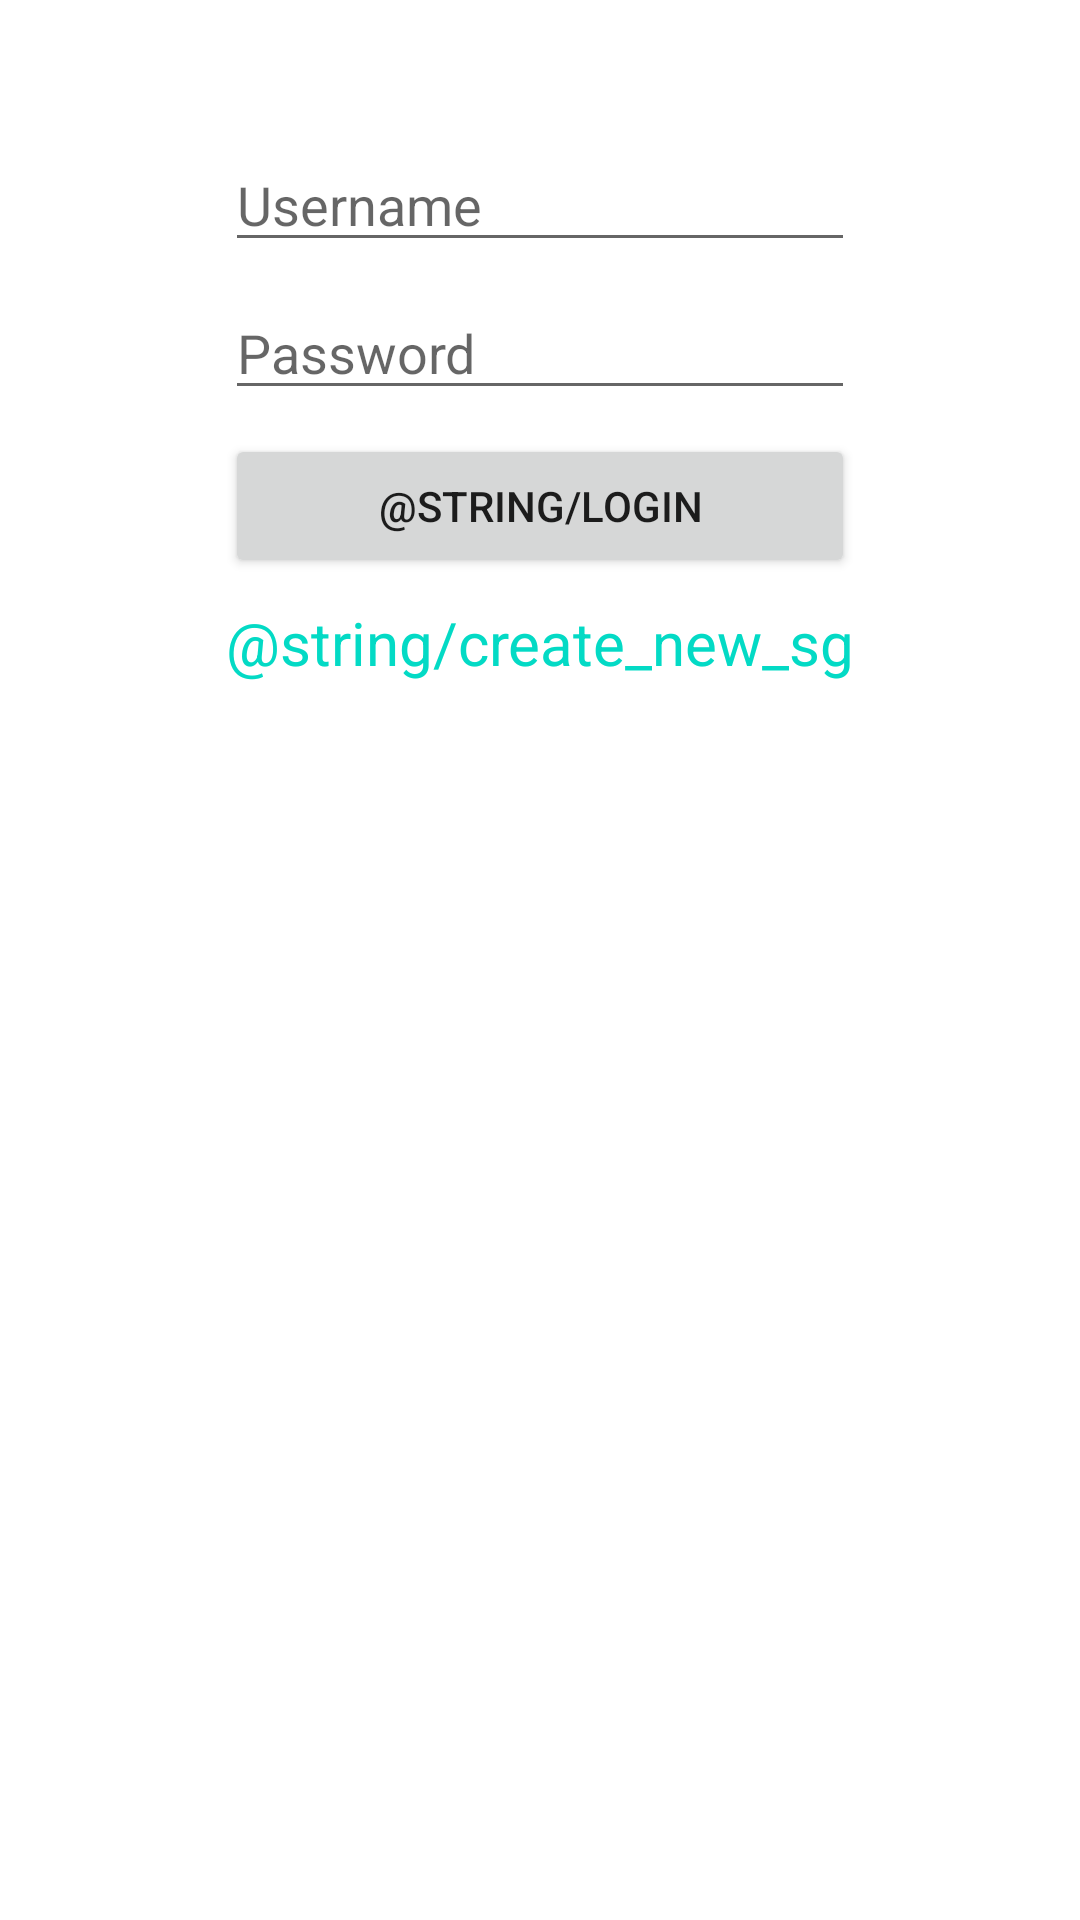

Android layout source for this screen:
<!-- AndroidManifest.xml: application theme Theme.CrudAppProjectLcnoStrd -->
<!-- res/layout/activity_login.xml -->
<?xml version="1.0" encoding="utf-8"?>
<layout xmlns:android="http://schemas.android.com/apk/res/android"
    xmlns:app="http://schemas.android.com/apk/res-auto"
    xmlns:tools="http://schemas.android.com/tools">

    <data>

    </data>

    <androidx.constraintlayout.widget.ConstraintLayout
        android:layout_width="match_parent"
        android:layout_height="match_parent"
        tools:context=".activities.auth.LoginActivity">

        <EditText
            android:id="@+id/username"
            android:layout_width="wrap_content"
            android:layout_height="wrap_content"
            android:ems="10"
            android:inputType="textPersonName"
            android:hint="Username"
            app:layout_constraintBottom_toTopOf="@+id/password"
            app:layout_constraintEnd_toEndOf="parent"
            app:layout_constraintHorizontal_bias="0.5"
            app:layout_constraintStart_toStartOf="parent"
            app:layout_constraintTop_toTopOf="parent"
            app:layout_constraintVertical_bias="0.100000024"
            app:layout_constraintVertical_chainStyle="packed" />

        <EditText
            android:id="@+id/password"
            android:layout_width="wrap_content"
            android:layout_height="wrap_content"
            android:layout_marginTop="8dp"
            android:ems="10"
            android:inputType="textPassword"
            android:hint="Password"
            app:layout_constraintBottom_toTopOf="@+id/login_btn"
            app:layout_constraintEnd_toEndOf="parent"
            app:layout_constraintHorizontal_bias="0.5"
            app:layout_constraintStart_toStartOf="parent"
            app:layout_constraintTop_toBottomOf="@+id/username" />

        <Button
            android:id="@+id/login_btn"
            android:layout_width="0dp"
            android:layout_height="wrap_content"
            android:layout_marginTop="8dp"
            android:text="@string/login"
            app:layout_constraintBottom_toTopOf="@+id/create_account"
            app:layout_constraintEnd_toEndOf="@+id/password"
            app:layout_constraintHorizontal_bias="0.5"
            app:layout_constraintStart_toStartOf="@+id/password"
            app:layout_constraintTop_toBottomOf="@+id/password" />

        <TextView
            android:id="@+id/create_account"
            android:layout_width="wrap_content"
            android:layout_height="wrap_content"
            android:layout_marginTop="8dp"
            android:text="@string/create_new_sg"
            android:textSize="20sp"
            android:textColor="@color/teal_200"
            app:layout_constraintBottom_toBottomOf="parent"
            app:layout_constraintEnd_toEndOf="parent"
            app:layout_constraintHorizontal_bias="0.5"
            app:layout_constraintStart_toStartOf="parent"
            app:layout_constraintTop_toBottomOf="@+id/login_btn" />
    </androidx.constraintlayout.widget.ConstraintLayout>
</layout>
<!-- resources referenced by this layout -->
<resources>
  <color name="teal_200">#FF03DAC5</color>
  <style name="Theme.CrudAppProjectLcnoStrd" parent="Theme.MaterialComponents.DayNight.DarkActionBar">
          
          <item name="colorPrimary">@color/purple_500</item>
          <item name="colorPrimaryVariant">@color/purple_700</item>
          <item name="colorOnPrimary">@color/white</item>
          
          <item name="colorSecondary">@color/teal_200</item>
          <item name="colorSecondaryVariant">@color/teal_700</item>
          <item name="colorOnSecondary">@color/black</item>
          
          <item name="android:statusBarColor" tools:targetApi="l">?attr/colorPrimaryVariant</item>
          
      </style>
  <color name="purple_500">#9dc209</color>
  <color name="purple_700">#9dc209</color>
  <color name="white">#FFFFFFFF</color>
  <color name="teal_700">#FF018786</color>
  <color name="black">#FF000000</color>
</resources>
